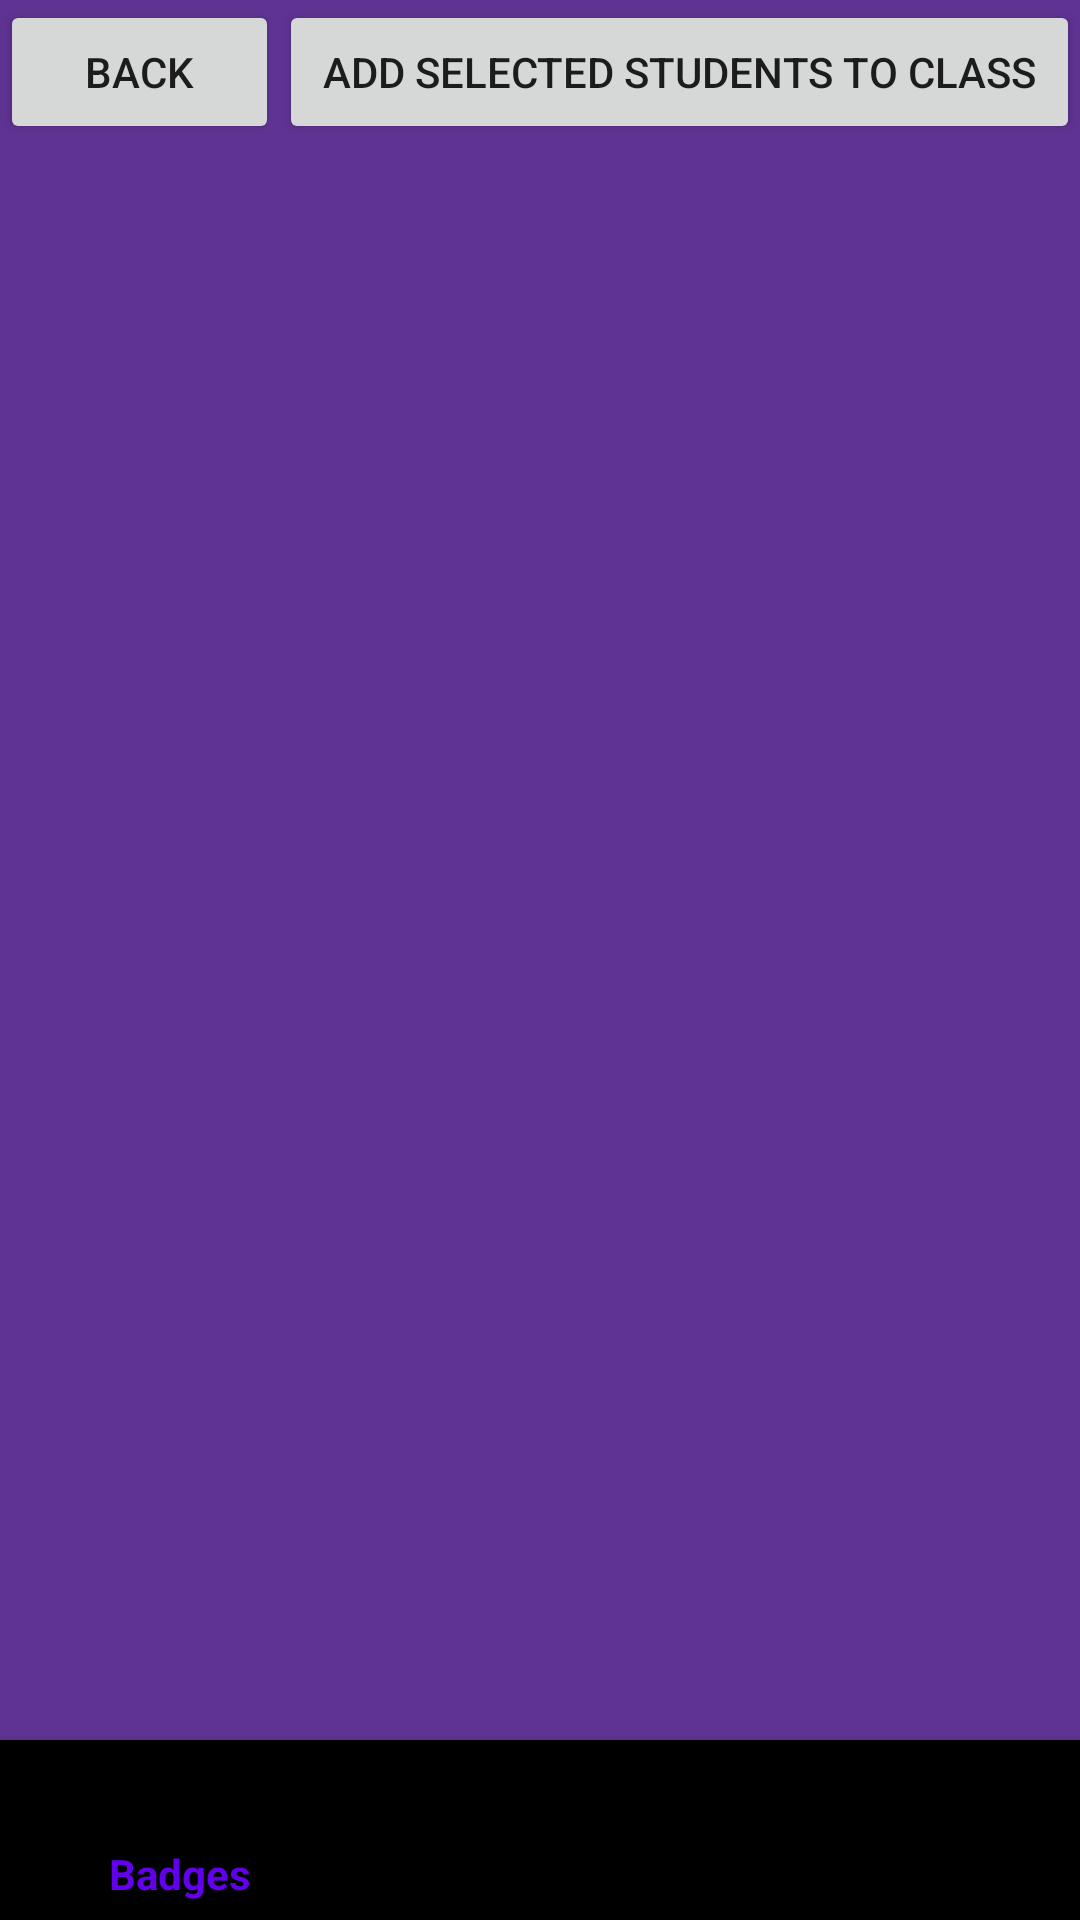

Reconstruct the res/layout file that produces this screen, plus the resources it refers to.
<!-- AndroidManifest.xml: application theme Theme.LumberjackRewards -->
<!-- res/layout/activity_users.xml -->
<?xml version="1.0" encoding="utf-8"?>
<RelativeLayout xmlns:android="http://schemas.android.com/apk/res/android"
    xmlns:app="http://schemas.android.com/apk/res-auto"
    xmlns:tools="http://schemas.android.com/tools"
    android:layout_width="match_parent"
    android:layout_height="match_parent"
    android:background="@color/purple_339"
    tools:context=".ActivityBadges">

    

    
    <LinearLayout
        android:layout_width="match_parent"
        android:layout_height="match_parent"
        android:orientation="vertical">

        <LinearLayout
            android:layout_width="match_parent"
            android:layout_height="wrap_content"
            android:orientation="horizontal">

            <Button
                android:id="@+id/backButton"
                android:layout_width="wrap_content"
                android:layout_height="wrap_content"
                android:layout_weight="1"
                android:text="Back" />

            <Button
                android:id="@+id/btnAddBtn"
                android:layout_width="wrap_content"
                android:layout_height="wrap_content"
                android:layout_weight="1"
                android:text="Add Selected Students to Class" />

        </LinearLayout>

        <androidx.recyclerview.widget.RecyclerView
            android:id="@+id/rvStudents"
            android:layout_width="match_parent"
            android:layout_height="623dp"
            tools:listitem="@layout/item_student_view_model" />

    </LinearLayout>

    
    

    


    <com.google.android.material.bottomnavigation.BottomNavigationView
        android:id="@+id/bottom_navigation"
        android:layout_width="match_parent"
        android:layout_height="60dp"
        android:layout_alignParentBottom="true"
        app:menu="@menu/bottom_nav_menu" />

</RelativeLayout>
<!-- res/layout/item_student_view_model.xml (included above) -->
<?xml version="1.0" encoding="utf-8"?>
<androidx.cardview.widget.CardView xmlns:android="http://schemas.android.com/apk/res/android"
    xmlns:app="http://schemas.android.com/apk/res-auto"
    xmlns:tools="http://schemas.android.com/tools"
    android:id="@+id/newsItemView"
    android:layout_width="match_parent"
    android:layout_height="wrap_content"
    android:layout_margin="4dp"
    app:cardBackgroundColor="#009688"
    app:cardCornerRadius="8dp">

    <LinearLayout
        android:layout_width="match_parent"
        android:layout_height="match_parent"
        android:orientation="horizontal">

        <LinearLayout
            android:layout_width="350dp"
            android:layout_height="match_parent"
            android:orientation="vertical">

            <Space
                android:layout_width="match_parent"
                android:layout_height="5dp" />

            <LinearLayout
                android:layout_width="match_parent"
                android:layout_height="match_parent"
                android:orientation="horizontal">

                <Space
                    android:layout_width="5dp"
                    android:layout_height="match_parent"
                    android:layout_weight="0" />

                <LinearLayout
                    android:layout_width="match_parent"
                    android:layout_height="match_parent"
                    android:layout_weight="0"
                    android:orientation="horizontal">

                    <LinearLayout
                        android:layout_width="350dp"
                        android:layout_height="match_parent"
                        android:layout_weight="0"
                        android:orientation="vertical">

                        <TextView
                            android:id="@+id/studentViewModelName"
                            android:layout_width="match_parent"
                            android:layout_height="wrap_content"
                            android:text="Smith, John"
                            android:textColor="#FFFFFF"
                            android:textSize="14sp"
                            android:textStyle="bold" />

                        <TextView
                            android:id="@+id/studentViewModelEmail"
                            android:layout_width="match_parent"
                            android:layout_height="wrap_content"
                            android:text="student@jacks.sfasu.edu"
                            android:textColor="#FFFFFF"
                            android:textSize="14sp"
                            android:textStyle="normal" />

                    </LinearLayout>

                </LinearLayout>

            </LinearLayout>

        </LinearLayout>

        <CheckBox
            android:id="@+id/checkBoxSelectStudent"
            android:layout_width="wrap_content"
            android:layout_height="wrap_content"
            android:layout_weight="0"
            android:buttonTint="#FFFFFF"
            android:minWidth="48dp"
            tools:ignore="TouchTargetSizeCheck" />
    </LinearLayout>

</androidx.cardview.widget.CardView>
<!-- resources referenced by this layout -->
<resources>
  <color name="purple_339">#FF5F3393</color>
  <style name="Theme.LumberjackRewards" parent="Theme.AppCompat.Light.NoActionBar">
          
          <item name="colorPrimary">@color/purple_500</item>
          <item name="colorPrimaryVariant">@color/purple_700</item>
          <item name="colorOnPrimary">@color/white</item>
          
          <item name="colorSecondary">@color/teal_200</item>
          <item name="colorSecondaryVariant">@color/teal_700</item>
          <item name="colorOnSecondary">@color/black</item>
          
          <item name="android:statusBarColor" tools:targetApi="l">?attr/colorPrimaryVariant</item>
          
      </style>
  <color name="purple_500">#FF6200EE</color>
  <color name="purple_700">#FF3700B3</color>
  <color name="white">#FFFFFFFF</color>
  <color name="teal_200">#FF03DAC5</color>
  <color name="teal_700">#FF018786</color>
  <color name="black">#FF000000</color>
</resources>
